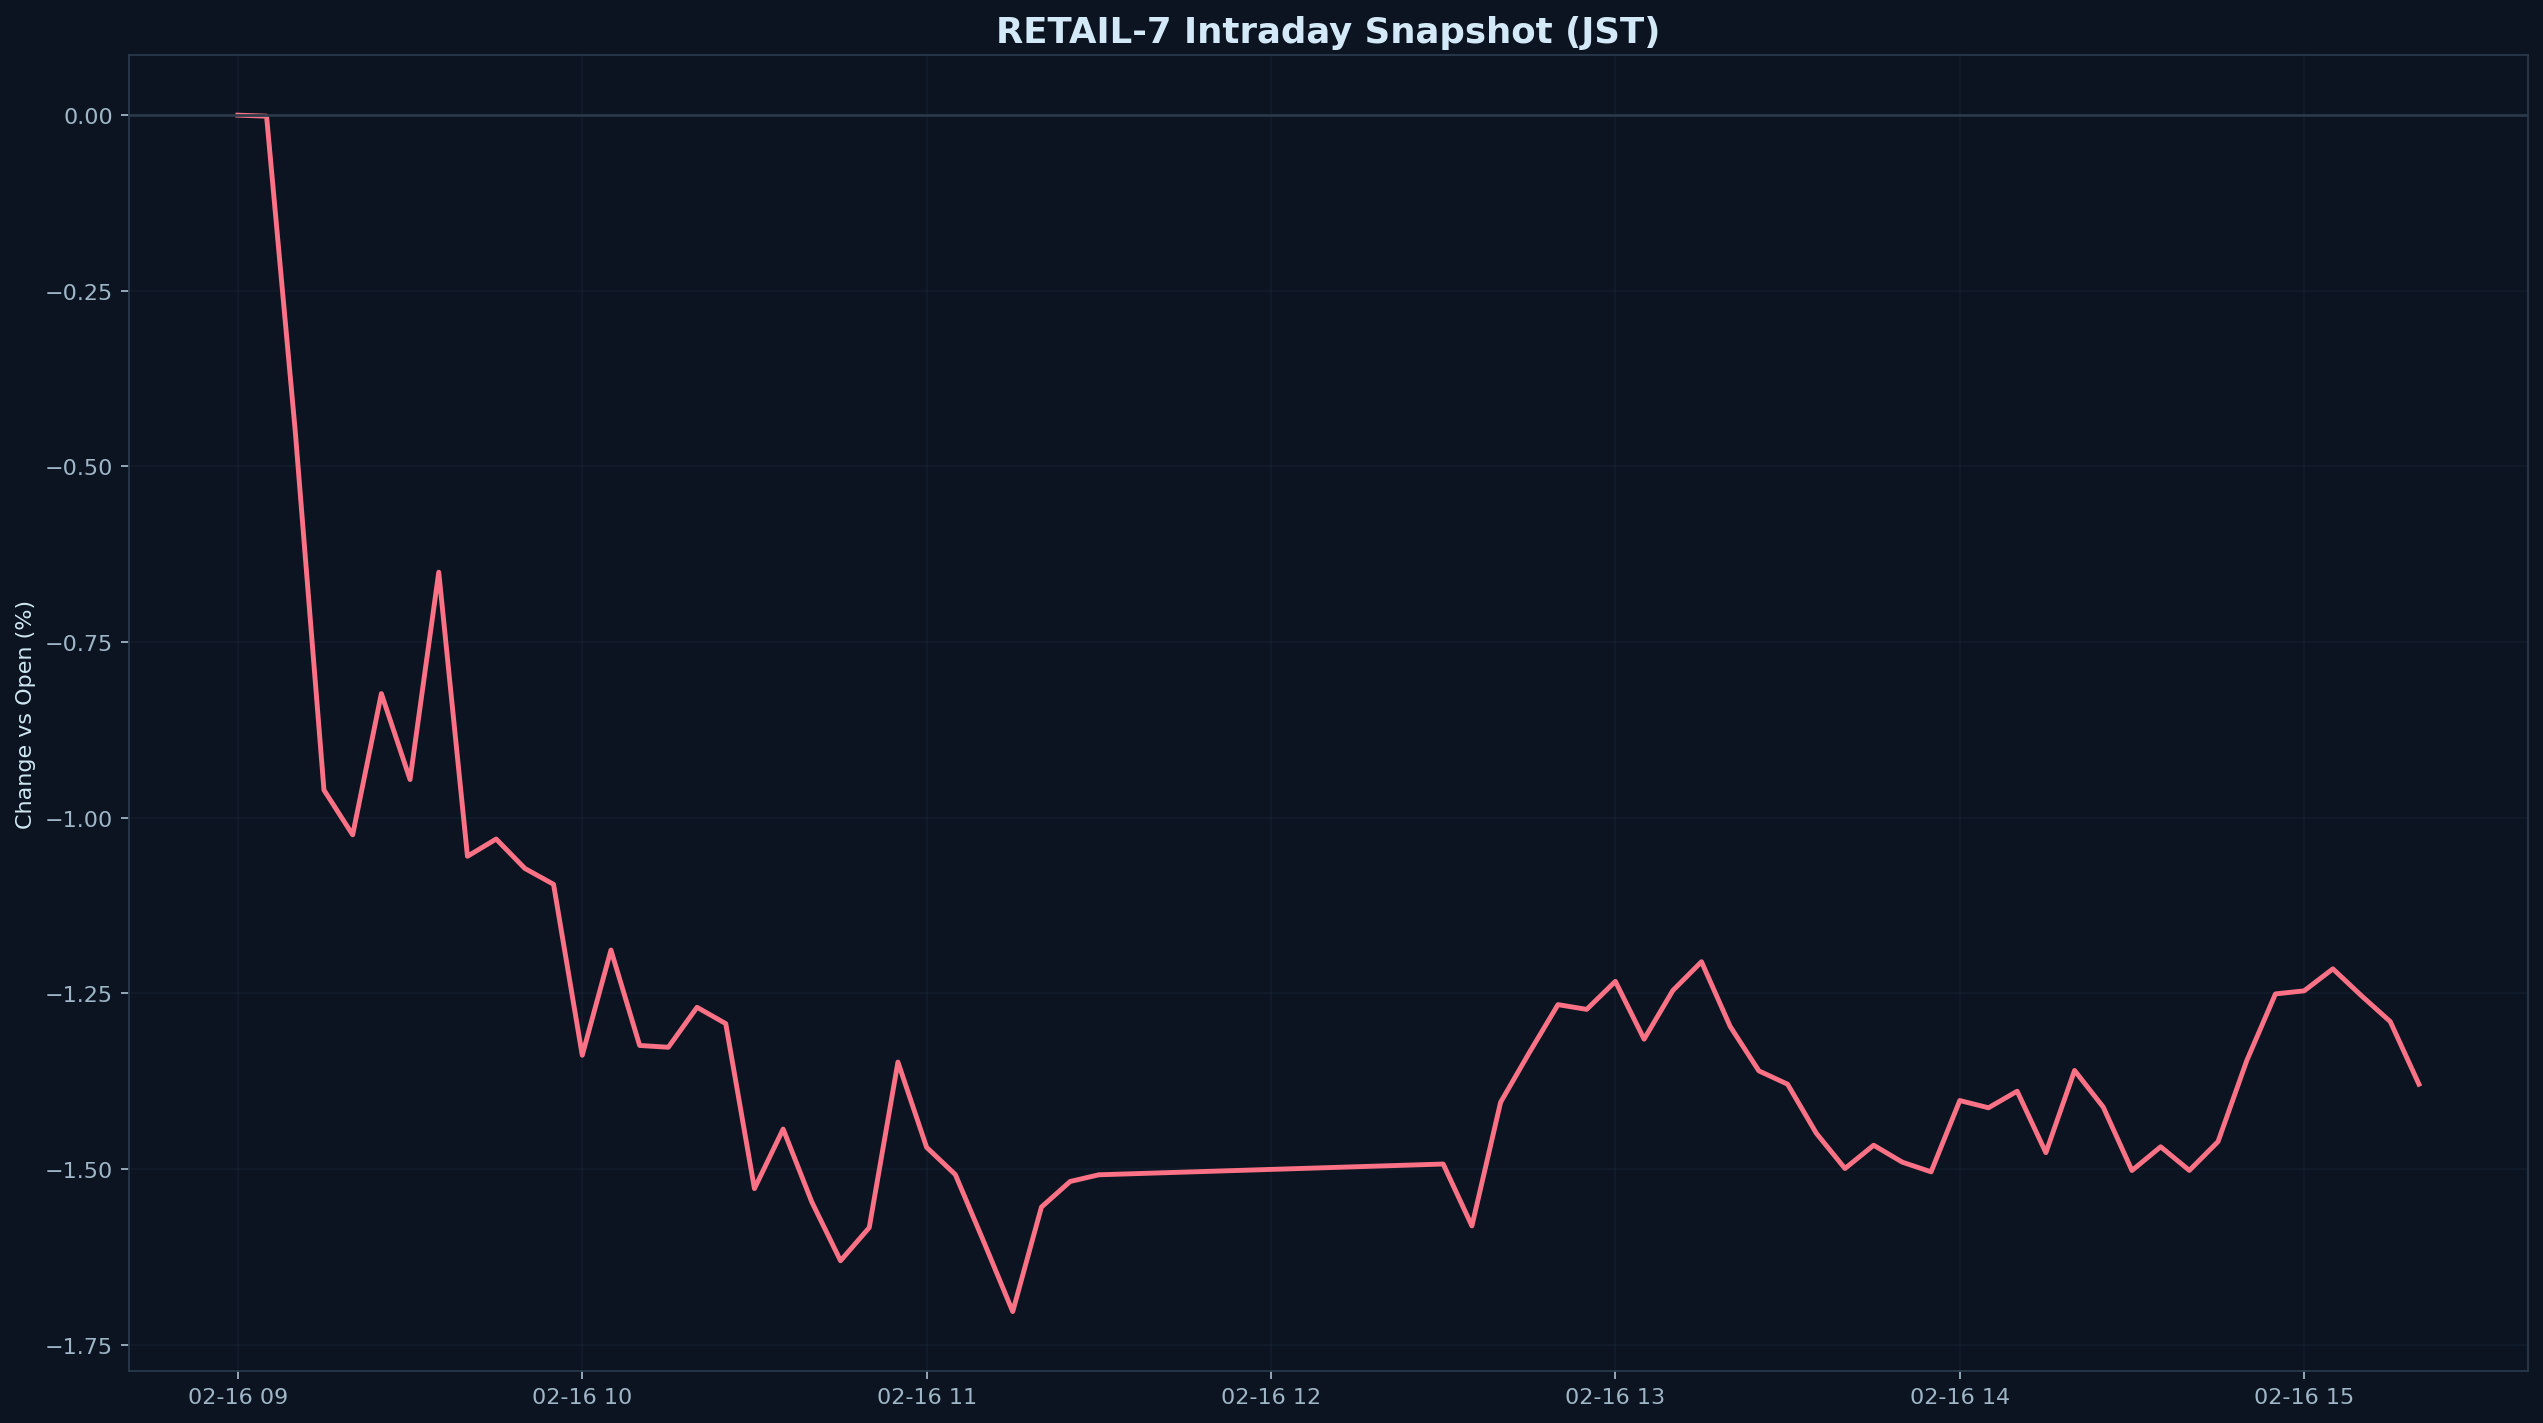

The file beside this chart, header and first rows:
datetime_jst, pct
2026-02-16 09:00:00+09:00, 0.000000
2026-02-16 09:05:00+09:00, -0.001434
2026-02-16 09:10:00+09:00, -0.4503
2026-02-16 09:15:00+09:00, -0.9606
2026-02-16 09:20:00+09:00, -1.024
2026-02-16 09:25:00+09:00, -0.8233
2026-02-16 09:30:00+09:00, -0.9456
2026-02-16 09:35:00+09:00, -0.6505
2026-02-16 09:40:00+09:00, -1.055
2026-02-16 09:45:00+09:00, -1.03
2026-02-16 09:50:00+09:00, -1.072
2026-02-16 09:55:00+09:00, -1.095
2026-02-16 10:00:00+09:00, -1.338
2026-02-16 10:05:00+09:00, -1.188
2026-02-16 10:10:00+09:00, -1.324
2026-02-16 10:15:00+09:00, -1.327
2026-02-16 10:20:00+09:00, -1.27
2026-02-16 10:25:00+09:00, -1.293
2026-02-16 10:30:00+09:00, -1.528
2026-02-16 10:35:00+09:00, -1.443
2026-02-16 10:40:00+09:00, -1.547
2026-02-16 10:45:00+09:00, -1.63
2026-02-16 10:50:00+09:00, -1.583
2026-02-16 10:55:00+09:00, -1.348
2026-02-16 11:00:00+09:00, -1.469
2026-02-16 11:05:00+09:00, -1.508
2026-02-16 11:10:00+09:00, -1.604
2026-02-16 11:15:00+09:00, -1.703
2026-02-16 11:20:00+09:00, -1.554
2026-02-16 11:25:00+09:00, -1.518
2026-02-16 11:30:00+09:00, -1.508
2026-02-16 12:30:00+09:00, -1.493
2026-02-16 12:35:00+09:00, -1.581
2026-02-16 12:40:00+09:00, -1.405
2026-02-16 12:45:00+09:00, -1.334
2026-02-16 12:50:00+09:00, -1.266
2026-02-16 12:55:00+09:00, -1.273
2026-02-16 13:00:00+09:00, -1.233
2026-02-16 13:05:00+09:00, -1.315
2026-02-16 13:10:00+09:00, -1.246
2026-02-16 13:15:00+09:00, -1.205
2026-02-16 13:20:00+09:00, -1.297
2026-02-16 13:25:00+09:00, -1.36
2026-02-16 13:30:00+09:00, -1.379
2026-02-16 13:35:00+09:00, -1.449
2026-02-16 13:40:00+09:00, -1.499
2026-02-16 13:45:00+09:00, -1.466
2026-02-16 13:50:00+09:00, -1.49
2026-02-16 13:55:00+09:00, -1.504
2026-02-16 14:00:00+09:00, -1.402
2026-02-16 14:05:00+09:00, -1.413
2026-02-16 14:10:00+09:00, -1.389
2026-02-16 14:15:00+09:00, -1.477
2026-02-16 14:20:00+09:00, -1.36
2026-02-16 14:25:00+09:00, -1.412
2026-02-16 14:30:00+09:00, -1.502
2026-02-16 14:35:00+09:00, -1.468
2026-02-16 14:40:00+09:00, -1.502
2026-02-16 14:45:00+09:00, -1.461
2026-02-16 14:50:00+09:00, -1.346
... 6 more rows
